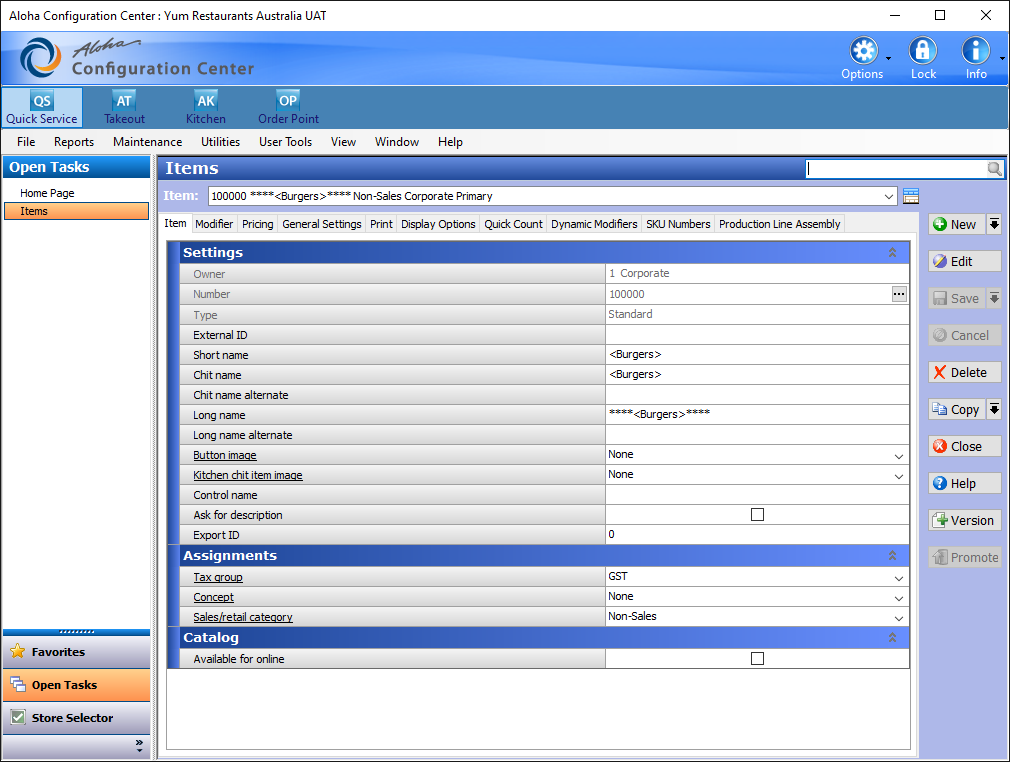
Task: Robotic Enterprise Framework
Workflow: Item_Tab

Step 1: Use Application: Aloha Configuration Center : Yum Restaurants Australia UAT on 'MainForm' (aemshell.exe)

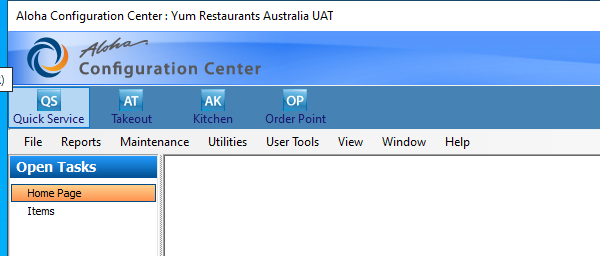
Step 2: Attach Window 'aemshell.exe Aloha' on 'MainForm' (aemshell.exe)

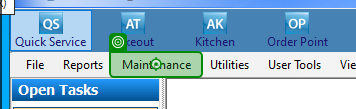
Step 3: click on 'Maintenance Labor'

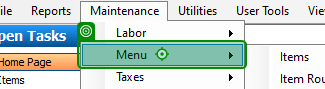
Step 4: click on 'Menu Items'

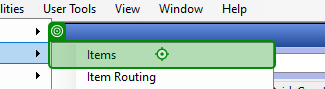
Step 5: click on 'Items'

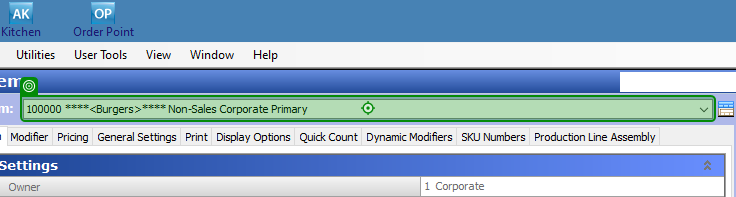
Step 6: click on '100000 ****<Burgers>****'

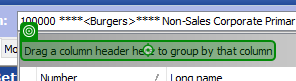
Step 7: click on 'Drag a'

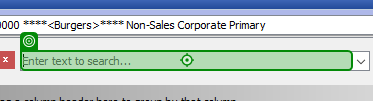
Step 8: type "[Search_Item_Name.Trim + "[k(enter)]"]" into 'Enter text to search...'

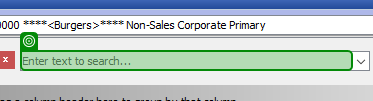
Step 9: type a value into 'Enter text to search...'

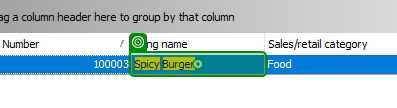
Step 10 [try]: click on 'Spicy Burger'

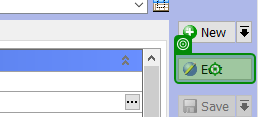
Step 11: click

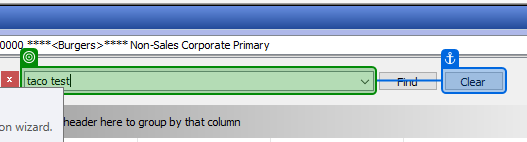
Step 12 [catch]: check '100000 ****<Burgers>****'

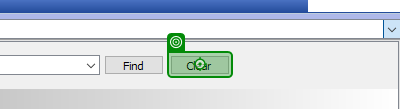
Step 13: click on 'Clear'

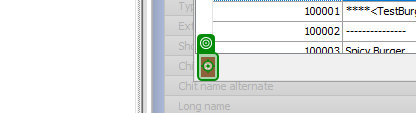
Step 14: click on 'Cancel'

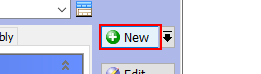
Step 15: click on 'cmdMainButton'

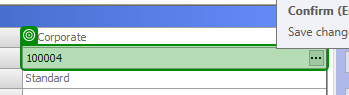
Step 16: get-text

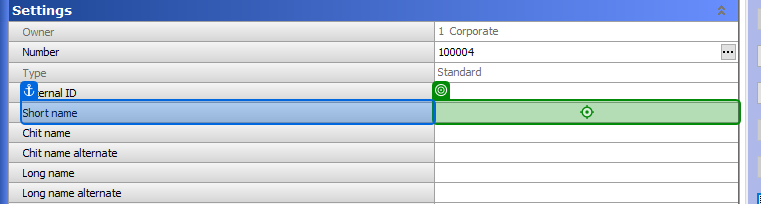
Step 17 [then]: type [ShortName] into 'Short name'

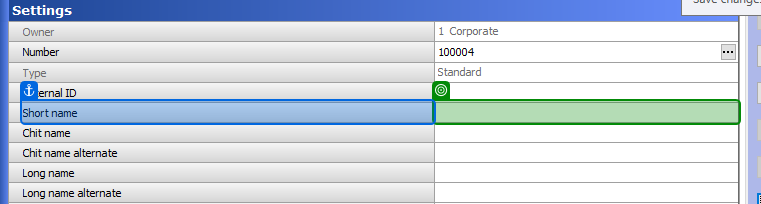
Step 18: type a value into 'Short name'

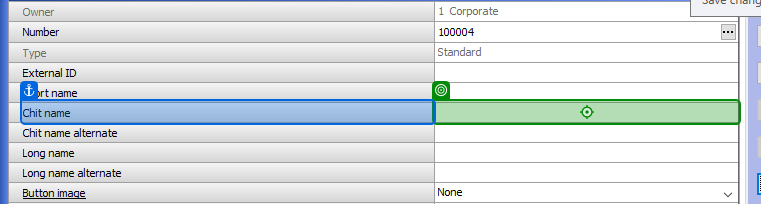
Step 19 [then]: type [ChitName] into 'Chit name'

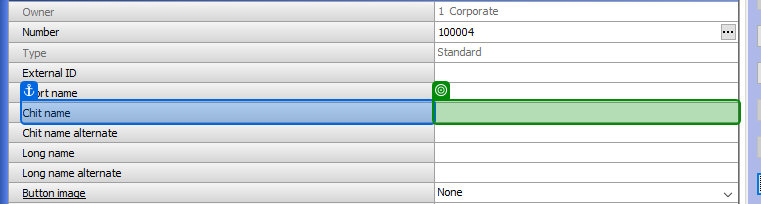
Step 20: type a value into 'Chit name'

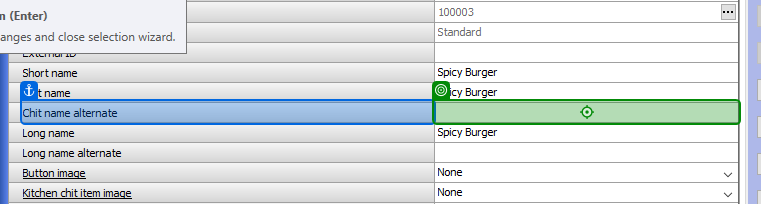
Step 21 [then]: type "[ChitNameAlternate+"[k(enter)]"]" into 'Chit name alternate'

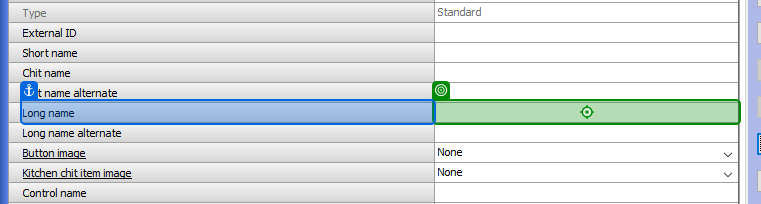
Step 22 [then]: type [LongName] into 'Long name'

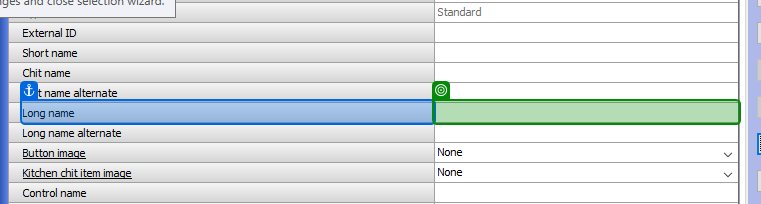
Step 23: type a value into 'Long name'

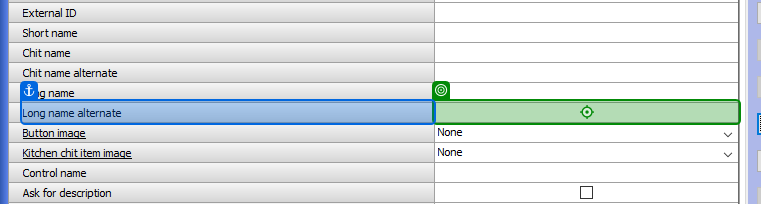
Step 24 [then]: type [LongAlternateName] into 'Long name alternate'

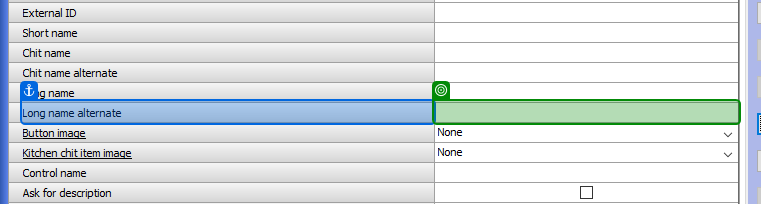
Step 25: type a value into 'Long name alternate'

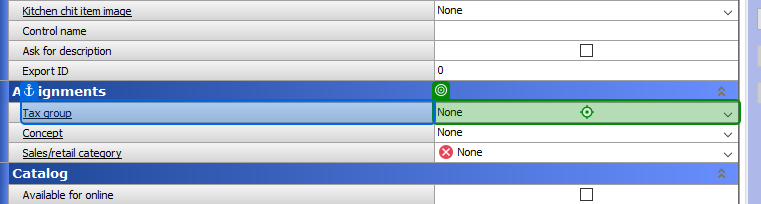
Step 26 [then]: type "[TaxGroup+"[k(enter)]"]" into 'Tax group'

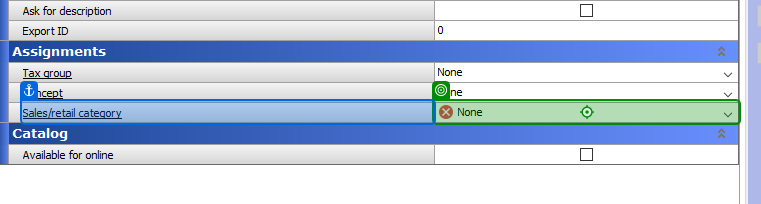
Step 27 [then]: type "[SlateRetailCategory+"[k(enter)]"]" into 'Sales/retail category'

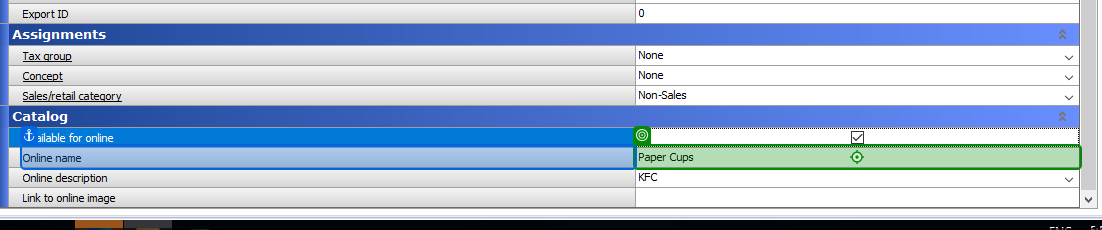
Step 28 [then]: type [OnlineName] into 'Online name'

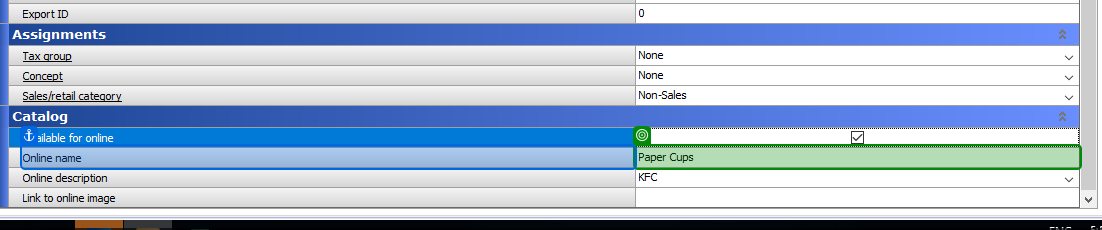
Step 29: type a value into 'Online name'

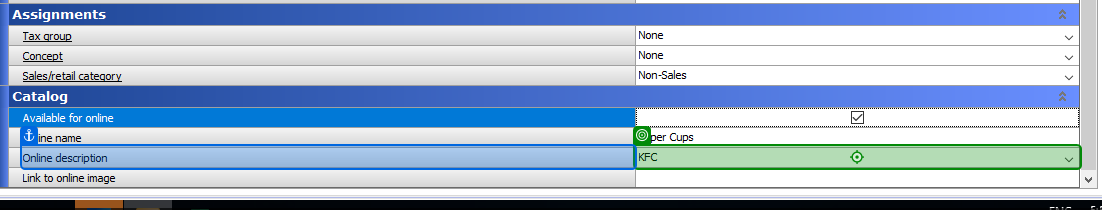
Step 30 [then]: type [OnlineDescription] into 'Online description'

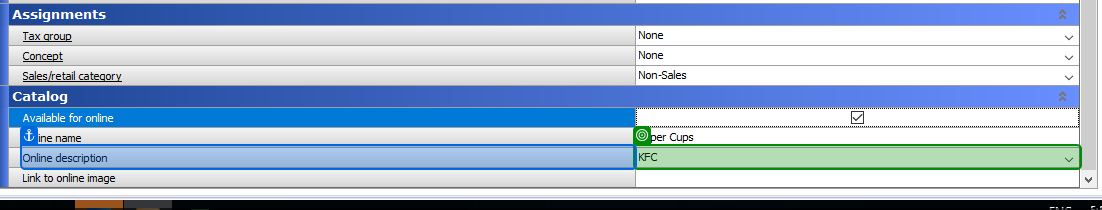
Step 31: type a value into 'Online description'

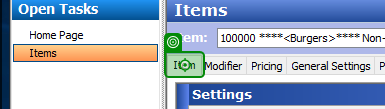
Step 32: click on 'Item'

Step 33: Element 'Item' (same screen as step 32)

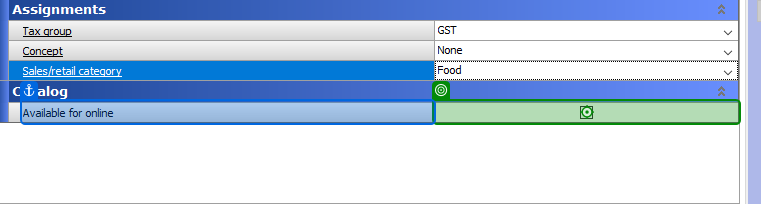
Step 34: click on 'Available for online'

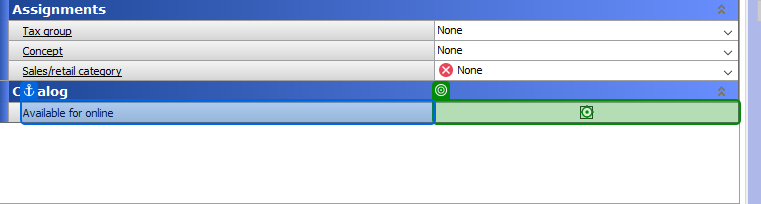
Step 35: Cell 'Available for online'

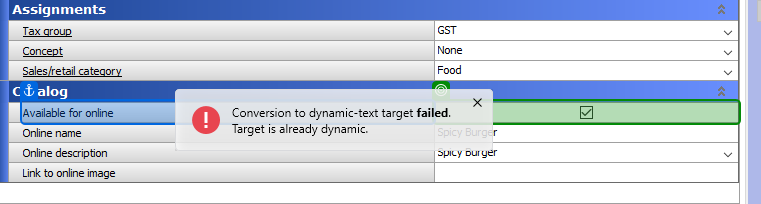
Step 36: get-text from 'Available for online'

Step 37 [then]: click on 'Available for online' (same screen as step 34)

Step 38: Cell 'Available for online' (same screen as step 35)

Step 39: click on 'Available for online' (same screen as step 34)

Step 40: Cell 'Available for online' (same screen as step 35)